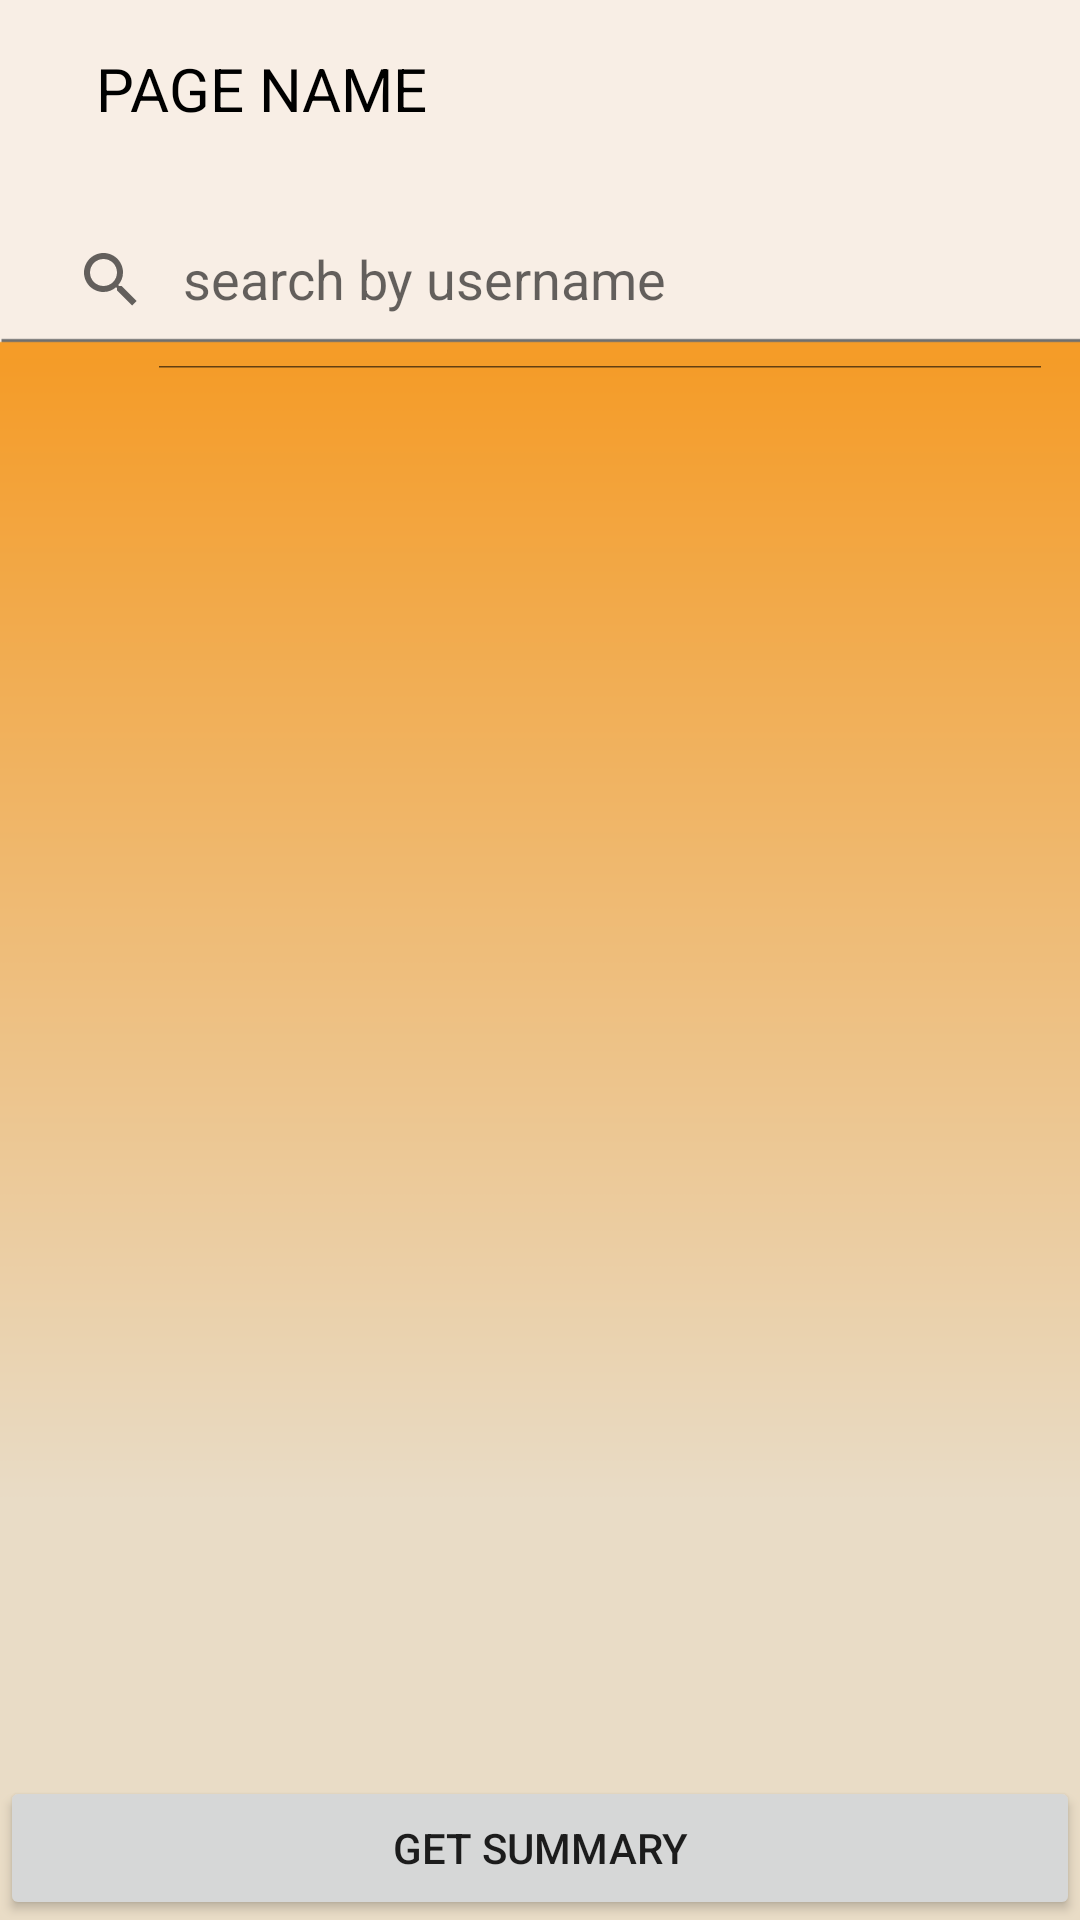

This screen was rendered from an Android layout file. Write that file and the resources it references.
<!-- AndroidManifest.xml: application theme Theme.HealthTeknoyAdmin -->
<!-- res/layout/activity_user_page.xml -->
<?xml version="1.0" encoding="utf-8"?>
<androidx.constraintlayout.widget.ConstraintLayout xmlns:android="http://schemas.android.com/apk/res/android"
    xmlns:app="http://schemas.android.com/apk/res-auto"
    xmlns:tools="http://schemas.android.com/tools"
    android:layout_width="match_parent"
    android:layout_height="match_parent"
    tools:context=".UserPage"
    android:background="@drawable/search_bg">
    <include
        android:id="@+id/toolbar1"
        layout="@layout/toolbar2"/>

    <LinearLayout
        android:id="@+id/linearLayout"
        android:layout_width="match_parent"
        android:layout_height="640dp"
        android:orientation="vertical"
        android:padding="5dp"
        app:layout_constraintTop_toBottomOf="@+id/toolbar1">

        <androidx.appcompat.widget.SearchView
            android:id="@+id/search_bar"
            android:layout_width="match_parent"
            android:layout_height="59dp"
            app:queryHint="search by username"
            app:iconifiedByDefault="false"
            />

        <androidx.recyclerview.widget.RecyclerView
            android:id="@+id/listviewUsers"
            android:layout_width="match_parent"
            android:layout_height="554dp"
            android:layout_marginVertical="25dp" />
    </LinearLayout>

    <Button
        android:id="@+id/summaryButton"
        android:layout_width="match_parent"
        android:layout_height="wrap_content"
        android:text="@string/get_summary"
        app:layout_constraintBottom_toBottomOf="parent" />

</androidx.constraintlayout.widget.ConstraintLayout>
<!-- res/layout/toolbar2.xml (included above) -->
<?xml version="1.0" encoding="utf-8"?>
<RelativeLayout
    xmlns:android="http://schemas.android.com/apk/res/android"
    android:layout_width="match_parent"
    android:layout_height="wrap_content"
    android:background="@color/secondary_color">

    <RelativeLayout
        android:layout_width="match_parent"
        android:layout_height="wrap_content"
        android:padding="16dp">
        <ImageView
            android:id="@+id/back2"
            android:layout_width="wrap_content"
            android:layout_height="wrap_content"
            android:layout_centerVertical="true"
            android:src="@drawable/black_arrow"/>

        <TextView
            android:id="@+id/toolbar_title2"
            android:layout_width="wrap_content"
            android:layout_height="wrap_content"
            android:layout_marginStart="16dp"
            android:textColor="@color/black"
            android:layout_toEndOf="@id/back2"
            android:layout_centerVertical="true"
            android:textSize="20sp"
            android:text="PAGE NAME" />
    </RelativeLayout>

</RelativeLayout>
<!-- resources referenced by this layout -->
<resources>
  <color name="black">#FF000000</color>
  <color name="secondary_color">#F8EEE5</color>
  <!-- drawable search_bg: png bitmap (drawable, 21942 bytes) -->
  <string name="get_summary">GET SUMMARY</string>
  <style name="Theme.HealthTeknoyAdmin" parent="Theme.MaterialComponents.DayNight.NoActionBar">
          
          <item name="colorPrimary">@color/main_color</item>
          <item name="colorPrimaryVariant">@color/main_color</item>
          <item name="colorOnPrimary">@color/white</item>
          
          <item name="colorSecondary">@color/teal_200</item>
          <item name="colorSecondaryVariant">@color/teal_700</item>
          <item name="colorOnSecondary">@color/black</item>
          
          <item name="android:statusBarColor">@color/main_color</item>
          
      </style>
  <color name="main_color">#F59C28</color>
  <color name="white">#FFFFFFFF</color>
  <color name="teal_200">#FF03DAC5</color>
  <color name="teal_700">#FF018786</color>
</resources>
